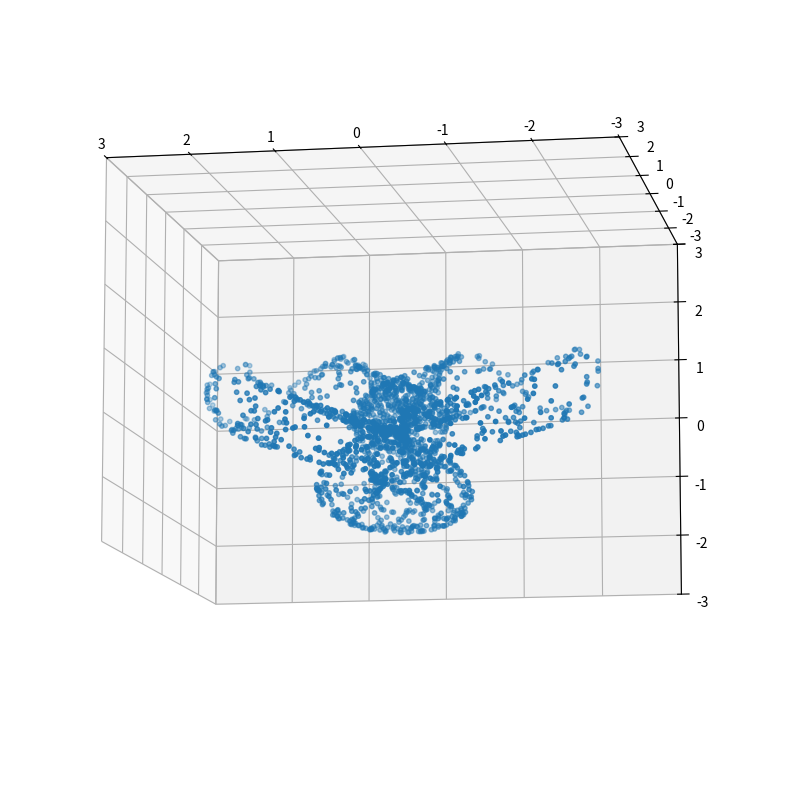

Write the Python code that produced this figure.
#!/usr/bin/env python3
# -*- coding: utf-8 -*-
"""
Created on Mon Jun 18 10:48:01 2018

@author: alicia
"""
import numpy as np
import scipy.spatial
import scipy as sp
import matplotlib.pyplot as plt
from mpl_toolkits.mplot3d import Axes3D 

'''
    Creating some toy data in R^3 to make a klein bottle using 
    Nordstrand parametric equations
'''

#start of by defining the theta and phi as parameters
parameters = [[np.random.uniform(0, 2*np.pi), np.random.uniform(0, 2*np.pi)] for i in range(1,2000)]

#the klein equations using the respective parameters
#par[0]=theta
#par[1]=phi
klein = [[np.cos(par[0])*(np.cos((1/2)*par[0])*(np.sqrt(2)+np.cos(par[1]))+np.sin((1/2)*par[0])*np.sin(par[1])*np.cos(par[1])),
          np.sin(par[0])*(np.cos((1/2)*par[0])*(np.sqrt(2)+np.cos(par[1]))+np.sin((1/2)*par[0])*np.sin(par[1])*np.cos(par[1])),
          -(np.sin((1/2)*par[0])*(np.sqrt(2)+np.cos(par[1])))+np.cos((1/2)*par[0])*np.sin(par[1])*np.cos(par[1])] for par in parameters]

#now define the data array
data = np.array(klein, dtype=float)

#might as well plot and see the intersections
fig = plt.figure(figsize=(10,10))
ax = fig.add_subplot(1, 1, 1, projection='3d')
ax.scatter(data[:,0], data[:,1], data[:,2], s=10) 
ax.view_init(azim = 100, elev = -10)
ax.set_xlim3d(-3,3)
ax.set_ylim3d(-3,3)
ax.set_zlim3d(-3,3)

#creating our distance matrix
dist_matrix = sp.spatial.distance.squareform(sp.spatial.distance.pdist(data, metric='euclidean'))

#creating our csv file to later use in live ripser dot org
np.savetxt('Alica_ripser_klein_Nordstrand.csv', dist_matrix, delimiter=',')
